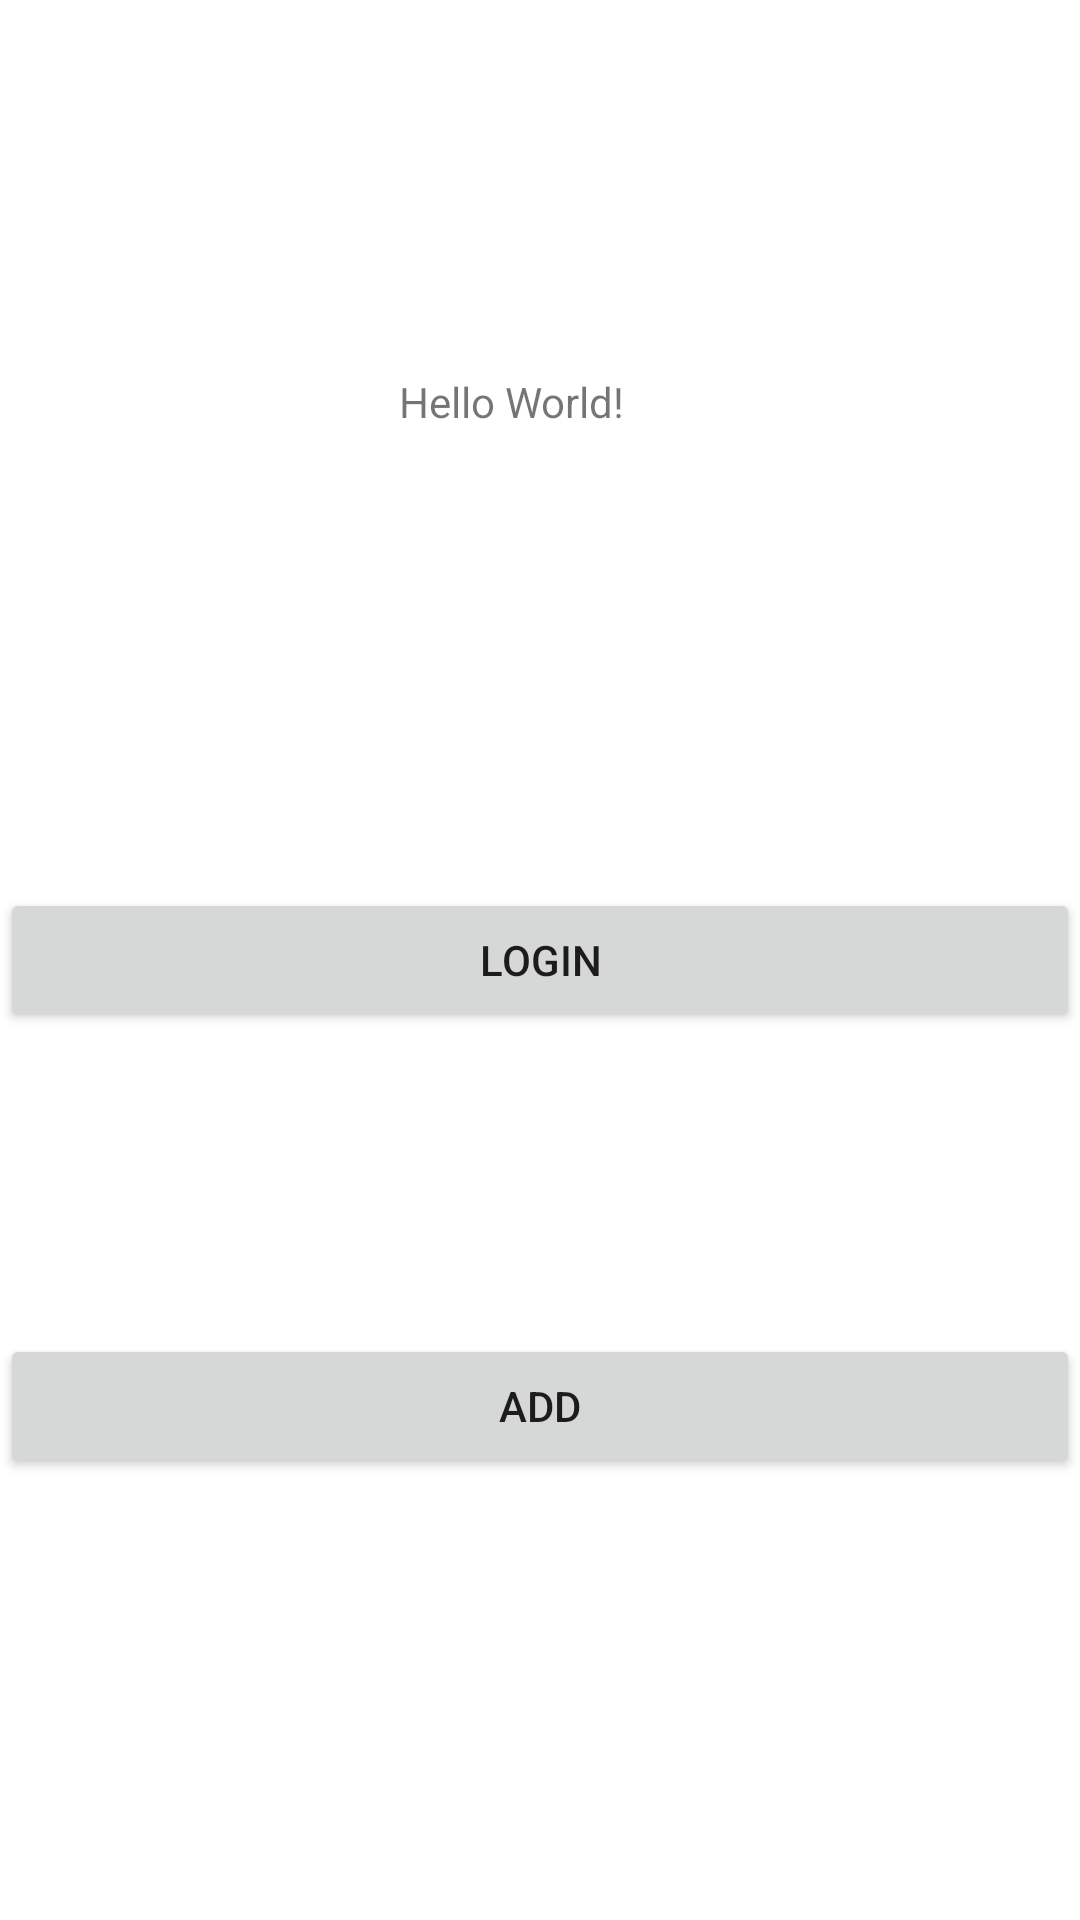

Reconstruct the res/layout file that produces this screen, plus the resources it refers to.
<!-- AndroidManifest.xml: application theme Theme.Trial1 -->
<!-- res/layout/activity_main.xml -->
<?xml version="1.0" encoding="utf-8"?>
<androidx.constraintlayout.widget.ConstraintLayout xmlns:android="http://schemas.android.com/apk/res/android"
    xmlns:app="http://schemas.android.com/apk/res-auto"
    xmlns:tools="http://schemas.android.com/tools"
    android:layout_width="match_parent"
    android:layout_height="match_parent"
    tools:context=".MainActivity">

    <TextView
        android:layout_width="wrap_content"
        android:layout_height="wrap_content"
        android:text="Hello World!"
        app:layout_constraintBottom_toBottomOf="parent"
        app:layout_constraintHorizontal_bias="0.467"
        app:layout_constraintLeft_toLeftOf="parent"
        app:layout_constraintRight_toRightOf="parent"
        app:layout_constraintTop_toTopOf="parent"
        app:layout_constraintVertical_bias="0.2" />

    <Button
        android:id="@+id/login_button"
        android:layout_width="match_parent"
        android:layout_height="wrap_content"
        android:text="@string/login_button"
        app:layout_constraintBottom_toBottomOf="parent"
        app:layout_constraintTop_toTopOf="parent"
        tools:layout_editor_absoluteX="0dp">

    </Button>

    <Button
        android:id="@+id/add_request"
        android:layout_width="match_parent"
        android:layout_height="wrap_content"
        app:layout_constraintBottom_toBottomOf="parent"
        app:layout_constraintTop_toTopOf="parent"
        app:layout_constraintVertical_bias="0.751"
        tools:layout_editor_absoluteX="0dp"
        android:text="@string/add">

    </Button>


</androidx.constraintlayout.widget.ConstraintLayout>
<!-- resources referenced by this layout -->
<resources>
  <string name="add">add</string>
  <string name="login_button">login</string>
  <style name="Theme.Trial1" parent="Theme.MaterialComponents.DayNight.DarkActionBar">
          
          <item name="colorPrimary">@color/purple_500</item>
          <item name="colorPrimaryVariant">@color/purple_700</item>
          <item name="colorOnPrimary">@color/white</item>
          
          <item name="colorSecondary">@color/teal_200</item>
          <item name="colorSecondaryVariant">@color/teal_700</item>
          <item name="colorOnSecondary">@color/black</item>
          
          <item name="android:statusBarColor" tools:targetApi="l">?attr/colorPrimaryVariant</item>
          
      </style>
  <!-- not gathered from this repository: default colours our renderer supplied (Android Studio template values) -->
  <color name="purple_500">#FF6200EE</color>
  <color name="purple_700">#FF3700B3</color>
  <color name="teal_200">#FF03DAC5</color>
  <color name="teal_700">#FF018786</color>
  <color name="black">#FF000000</color>
  <color name="white">#FFFFFFFF</color>
</resources>
